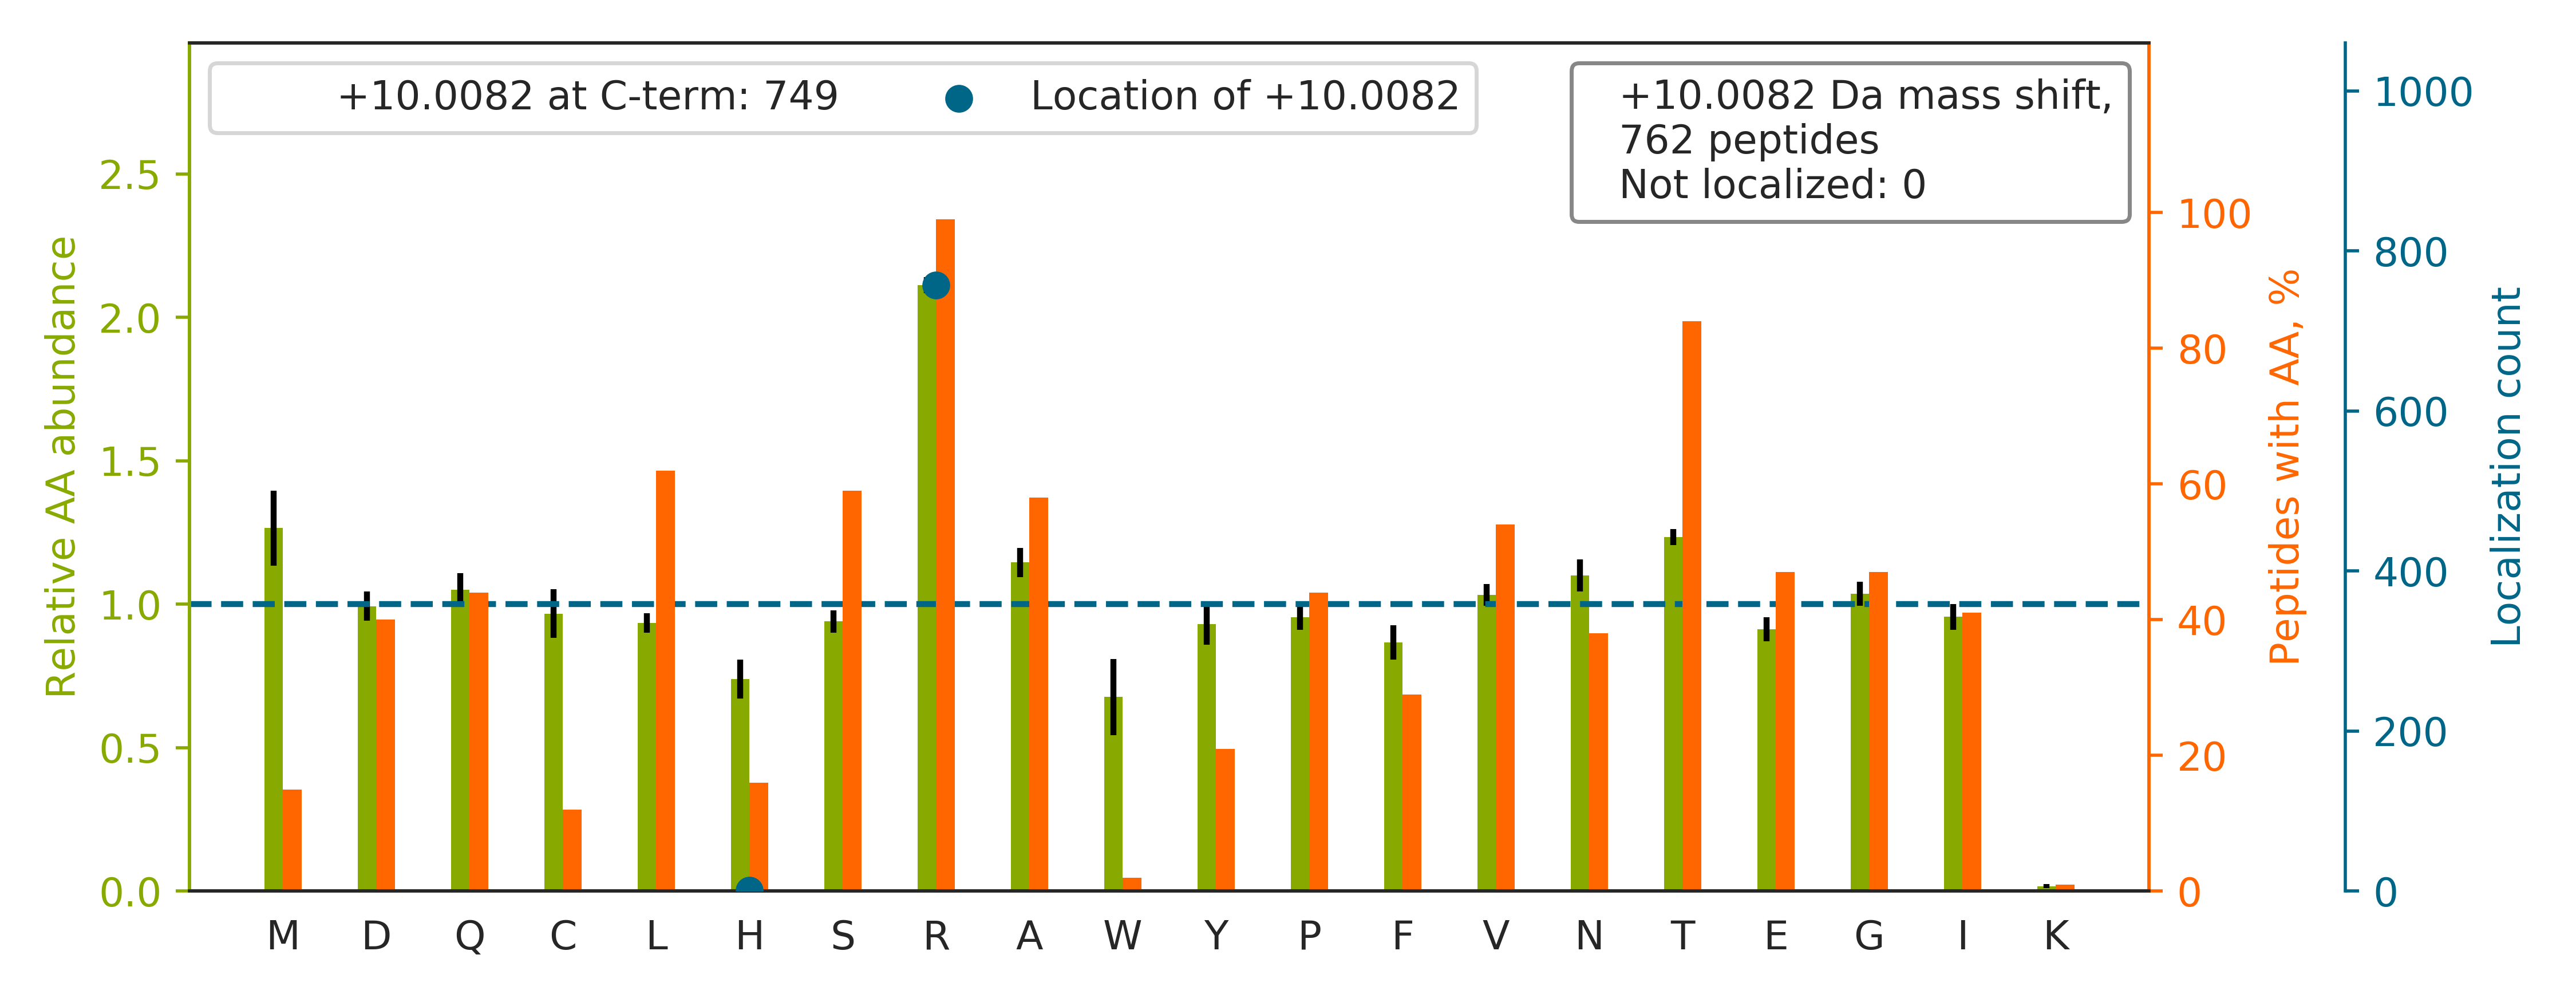

Data behind this chart, as committed beside it:
top isoform	localization score	spectrum
TSIEDQDELSSLLQVPLVAGTVNR[+10]	1.0	20160929_QE1_nlc1_BTW_SA_hs_HELA_S_Exp3_…
STNGDTFLGGEDFDQALLR[+10]	1.0	20160929_QE1_nlc1_BTW_SA_hs_HELA_S_Exp3_…
TFSHELSDFGLESTAGEIPVVAIR[+10]	1.0	20160929_QE1_nlc1_BTW_SA_hs_HELA_S_Exp3_…
SLAGSSGPGASSGTSGDHGELVVR[+10]	1	20160929_QE1_nlc1_BTW_SA_hs_HELA_S_Exp3_…
TVEAEAAHGTVTR[+10]	0.9998	20160929_QE1_nlc1_BTW_SA_hs_HELA_S_Exp3_…
TVTNAVVTVPAYFNDSQR[+10]	1.0	20160929_QE1_nlc1_BTW_SA_hs_HELA_S_Exp3_…
TVNELQNLTAAEVVVPR[+10]	1.0	20160929_QE1_nlc1_BTW_SA_hs_HELA_S_Exp3_…
DLYANTVLSGGTTMYPGIADR[+10]	1.0	20160929_QE1_nlc1_BTW_SA_hs_HELA_S_Exp3_…
TEAASDPQHPAASEGAAAAAASPPLLR[+10]	1	20160929_QE1_nlc1_BTW_SA_hs_HELA_S_Exp3_…
TELEDTLDSTAAQQELR[+10]	1.0	20160929_QE1_nlc1_BTW_SA_hs_HELA_S_Exp3_…
SPYLYPLYGLGELPQGFAR[+10]	1.0	20160929_QE1_nlc1_BTW_SA_hs_HELA_S_Exp3_…
STAGDTHLGGEDFDNR[+10]	1	20160929_QE1_nlc1_BTW_SA_hs_HELA_S_Exp3_…
TNLIVNYLPQNMTQDELR[+10]	1.0	20160929_QE1_nlc1_BTW_SA_hs_HELA_S_Exp3_…
TDYNASVSVPDSSGPER[+10]	1.0	20160929_QE1_nlc1_BTW_SA_hs_HELA_S_Exp3_…
TSIDAYDNFDNISLAQR[+10]	1.0	20160929_QE1_nlc1_BTW_SA_hs_HELA_S_Exp3_…
TAAANAAAGAAENAFR[+10]AP	1.0	20160929_QE1_nlc1_BTW_SA_hs_HELA_S_Exp3_…
TITGFQTHTTPVLLAHGER[+10]	0.997	20160929_QE1_nlc1_BTW_SA_hs_HELA_S_Exp3_…
TTLVCPYLVDTGMFR[+10]	1.0	20160929_QE1_nlc1_BTW_SA_hs_HELA_S_Exp3_…
TDMDNQIVVSDYAQMDR[+10]	1.0	20160929_QE1_nlc1_BTW_SA_hs_HELA_S_Exp3_…
SGGGGGGGGSSWGGR[+10]	1.0	20160929_QE1_nlc1_BTW_SA_hs_HELA_S_Exp3_…
TVAEGHGDTLYVGTTR[+10]	1	20160929_QE1_nlc1_BTW_SA_hs_HELA_S_Exp3_…
SADGSAPAGEGEGVTLQR[+10]	1.0	20160929_QE1_nlc1_BTW_SA_hs_HELA_S_Exp3_…
TPAFAESVTEGDVR[+10]	1.0	20160929_QE1_nlc1_BTW_SA_hs_HELA_S_Exp3_…
SVGGSGGGSFGDNLVTR[+10]	1.0	20160929_QE1_nlc1_BTW_SA_hs_HELA_S_Exp3_…
TVTLGGDVFDPHGTLSGGAR[+10]	1	20160929_QE1_nlc1_BTW_SA_hs_HELA_S_Exp3_…
TVNELQNLSSAEVVVPR[+10]	1.0	20160929_QE1_nlc1_BTW_SA_hs_HELA_S_Exp3_…
TYDLPGNFLTQALTQR[+10]	1.0	20160929_QE1_nlc1_BTW_SA_hs_HELA_S_Exp3_…
TTQVPQFILDDFIQNDR[+10]	1.0	20160929_QE1_nlc1_BTW_SA_hs_HELA_S_Exp3_…
TGAAPIIDVVR[+10]	1.0	20160929_QE1_nlc1_BTW_SA_hs_HELA_S_Exp3_…
TVAGQDAVIVLLGTR[+10]	1.0	20160929_QE1_nlc1_BTW_SA_hs_HELA_S_Exp3_…
SYELPDGQVITIGNER[+10]	1.0	20160929_QE1_nlc1_BTW_SA_hs_HELA_S_Exp3_…
TLPETLDPAEYNISPETR[+10]	1.0	20160929_QE1_nlc1_BTW_SA_hs_HELA_S_Exp3_…
TPLSEAEFEEIMNR[+10]	1.0	20160929_QE1_nlc1_BTW_SA_hs_HELA_S_Exp3_…
TTTLSGTAPAAGVVPSR[+10]	1.0	20160929_QE1_nlc1_BTW_SA_hs_HELA_S_Exp3_…
TVAQSQQLETNSQR[+10]	1.0	20160929_QE1_nlc1_BTW_SA_hs_HELA_S_Exp3_…
TPMENIGLQDSLLSR[+10]	1.0	20160929_QE1_nlc1_BTW_SA_hs_HELA_S_Exp3_…
TVVSGLVNHVPLEQMQNR[+10]	1	20160929_QE1_nlc1_BTW_SA_hs_HELA_S_Exp3_…
TDLNPDNLQGGDDLDPNYVLSSR[+10]	1.0	20160929_QE1_nlc1_BTW_SA_hs_HELA_S_Exp3_…
TFIAVPASNSGLCIVNDELFVR[+10]	1.0	20160929_QE1_nlc1_BTW_SA_hs_HELA_S_Exp3_…
TIDNADSSTLHAVTFLR[+10]	1	20160929_QE1_nlc1_BTW_SA_hs_HELA_S_Exp3_…
TSDSDQQAYLVQR[+10]	1.0	20160929_QE1_nlc1_BTW_SA_hs_HELA_S_Exp3_…
SSQTSGTNEQSSAIVSAR[+10]	1.0	20160929_QE1_nlc1_BTW_SA_hs_HELA_S_Exp3_…
TNVNGGAIALGHPLGGSGSR[+10]	1	20160929_QE1_nlc1_BTW_SA_hs_HELA_S_Exp3_…
TAEDYSVDENGQR[+10]	1.0	20160929_QE1_nlc1_BTW_SA_hs_HELA_S_Exp3_…
TVLGTPEVLLGALPGAGGTQR[+10]	1.0	20160929_QE1_nlc1_BTW_SA_hs_HELA_S_Exp3_…
SSGPTSLFAVTVAPPGAR[+10]	1.0	20160929_QE1_nlc1_BTW_SA_hs_HELA_S_Exp3_…
TLHPAVHAGILAR[+10]	1	20160929_QE1_nlc1_BTW_SA_hs_HELA_S_Exp3_…
TTLQVDTLNAELAAER[+10]	1.0	20160929_QE1_nlc1_BTW_SA_hs_HELA_S_Exp3_…
SQIHDIVLVGGSTR[+10]	1	20160929_QE1_nlc1_BTW_SA_hs_HELA_S_Exp3_…
TPVEEVPAAIAPFQGR[+10]	1.0	20160929_QE1_nlc1_BTW_SA_hs_HELA_S_Exp3_…
TELEDTLDTTAAQQELR[+10]	1.0	20160929_QE1_nlc1_BTW_SA_hs_HELA_S_Exp3_…
TLSPGDSFSTFDTPYCR[+10]	1.0	20160929_QE1_nlc1_BTW_SA_hs_HELA_S_Exp3_…
TVAEVQETLAEMIR[+10]	1.0	20160929_QE1_nlc1_BTW_SA_hs_HELA_S_Exp3_…
ASITPGTILIILTGR[+10]	1.0	20160929_QE1_nlc1_BTW_SA_hs_HELA_S_Exp3_…
TAAAVAAQSGILDR[+10]	1.0	20160929_QE1_nlc1_BTW_SA_hs_HELA_S_Exp3_…
SPYTVTVGQACNPSACR[+10]	1.0	20160929_QE1_nlc1_BTW_SA_hs_HELA_S_Exp3_…
TNCNVAVINVGAPAAGMNAAVR[+10]	1.0	20160929_QE1_nlc1_BTW_SA_hs_HELA_S_Exp3_…
TVASTAMNSQSSR[+10]	1.0	20160929_QE1_nlc1_BTW_SA_hs_HELA_S_Exp3_…
TPSALAILENANVLAR[+10]	1.0	20160929_QE1_nlc1_BTW_SA_hs_HELA_S_Exp3_…
TGTSCALDCGAGIGR[+10]	1.0	20160929_QE1_nlc1_BTW_SA_hs_HELA_S_Exp3_…
... 702 more rows
